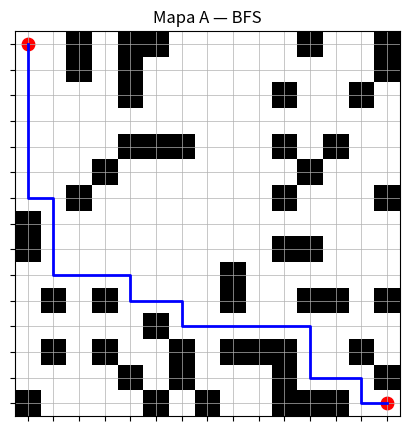
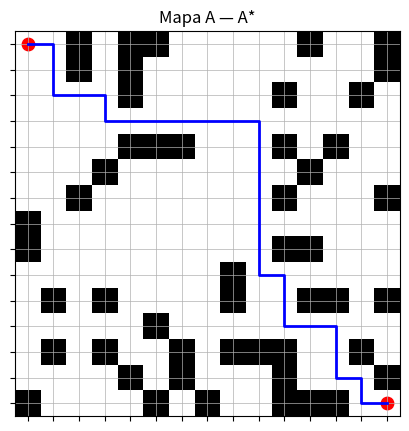
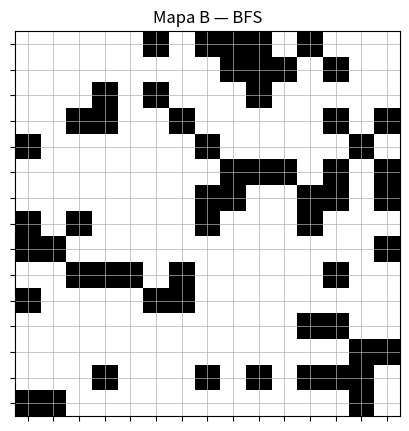
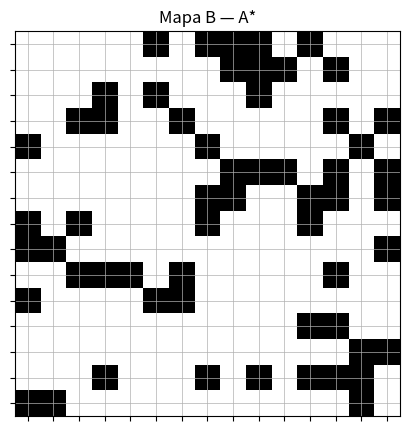

These charts were generated, in order, by the following Python code:
"""
BFS x A* em um grid 15x15
-----------------------------------
Objetivo: Encontrar um caminho do ponto (0,0) até (14,14)
desviando de obstáculos (#) em mapas fornecidos.

Saídas esperadas (para cada mapa e algoritmo):
- Caminho encontrado (lista de coordenadas) ou mensagem de erro
- Tamanho do caminho
- Nós expandidos
- Tempo de execução (ms)
"""

import time
import heapq
from collections import deque
import numpy as np
import matplotlib.pyplot as plt

# =============================
# Configuração inicial
# =============================

START = (0, 0)     # ponto inicial (linha, coluna)
GOAL = (14, 14)    # ponto final (linha, coluna)


def parse_map(lines):
    """Converte lista de 15 strings em grid 15x15 com verificação de erros."""
    if len(lines) != 15:
        raise ValueError(f"ERRO: o mapa deve ter 15 linhas, mas tem {len(lines)}")
    grid = np.zeros((15, 15), dtype=int)
    for r, line in enumerate(lines):
        if len(line) != 15:
            raise ValueError(f"ERRO: a linha {r+1} deve ter 15 caracteres, mas tem {len(line)}")
        for c, ch in enumerate(line):
            if ch not in (".", "#"):
                raise ValueError(f"ERRO: caractere inválido '{ch}' na linha {r+1}, coluna {c+1}")
            grid[r, c] = 1 if ch == "#" else 0
    return grid


# =============================
# Funções auxiliares
# =============================

def neighbors(pos):
    """Retorna vizinhos válidos (cima, baixo, esquerda, direita)."""
    r, c = pos
    for dr, dc in [(-1,0),(1,0),(0,-1),(0,1)]:
        nr, nc = r+dr, c+dc
        if 0 <= nr < 15 and 0 <= nc < 15:
            yield (nr, nc)


def reconstruct_path(came_from, current):
    """Reconstrói o caminho percorrendo os pais até a origem."""
    path = [current]
    while current in came_from:
        current = came_from[current]
        path.append(current)
    path.reverse()
    return path


# =============================
# Algoritmo BFS
# =============================

def bfs(grid, start=START, goal=GOAL):
    """Busca em largura (BFS)."""
    t0 = time.perf_counter()
    q = deque([start])
    visited = {start}
    came_from = {}
    expanded = 0

    while q:
        cur = q.popleft()
        expanded += 1

        if cur == goal:
            path = reconstruct_path(came_from, cur)
            dt = (time.perf_counter() - t0) * 1000
            return True, path, expanded, dt

        for nb in neighbors(cur):
            r, c = nb
            if grid[r, c] == 1:  # obstáculo
                continue
            if nb not in visited:
                visited.add(nb)
                came_from[nb] = cur
                q.append(nb)

    dt = (time.perf_counter() - t0) * 1000
    return False, [], expanded, dt


# =============================
# Algoritmo A*
# =============================

def manhattan(a, b):
    """Distância Manhattan (heurística)."""
    return abs(a[0]-b[0]) + abs(a[1]-b[1])


def astar(grid, start=START, goal=GOAL):
    """Algoritmo A* (com heurística Manhattan)."""
    t0 = time.perf_counter()
    open_heap = []
    heapq.heappush(open_heap, (manhattan(start, goal), 0, start))
    came_from = {}
    g = {start: 0}
    closed = set()
    expanded = 0

    while open_heap:
        f, gcost, cur = heapq.heappop(open_heap)

        if cur in closed:
            continue
        closed.add(cur)
        expanded += 1

        if cur == goal:
            path = reconstruct_path(came_from, cur)
            dt = (time.perf_counter() - t0) * 1000
            return True, path, expanded, dt

        for nb in neighbors(cur):
            r, c = nb
            if grid[r, c] == 1:
                continue
            tentative = g[cur] + 1
            if nb not in g or tentative < g[nb]:
                g[nb] = tentative
                came_from[nb] = cur
                fscore = tentative + manhattan(nb, goal)
                heapq.heappush(open_heap, (fscore, tentative, nb))

    dt = (time.perf_counter() - t0) * 1000
    return False, [], expanded, dt


# =============================
# Visualização
# =============================

def visualize(grid, path=None, title="Mapa"):
    """Mostra o mapa 15x15 com obstáculos e caminho."""
    arr = grid.copy()
    fig, ax = plt.subplots(figsize=(5, 5))
    ax.imshow(arr, origin='upper', cmap="gray_r", interpolation='none')
    ax.set_title(title)
    ax.set_xticks(range(15))
    ax.set_yticks(range(15))
    ax.grid(True, linewidth=0.5)
    ax.set_xticklabels([])
    ax.set_yticklabels([])
    if path:
        ys = [p[0] for p in path]
        xs = [p[1] for p in path]
        ax.plot(xs, ys, linewidth=2, color="blue")
        ax.scatter([0, 14], [0, 14], s=80, c="red")  # início e fim
    plt.show()


# =============================
# Mapas corrigidos
# =============================

MAP_A = [
    "..#.##.....#..#",
    "..#.#.........#",
    "....#.....#..#.",
    "...............",
    "....###...#.#..",
    "...#.......#...",
    "..#.......#...#",
    "#..............",
    "#.........##...",
    "........#......",
    ".#.#....#..##.#",
    ".....#.........",
    ".#.#..#.###..#.",
    "....#.#...#...#",
    "#....#.#..###.."
]

MAP_B = [
    ".....#.###.#...",
    "........###.#..",
    "...#.#...#.....",
    "..##..#.....#.#",
    "#......#.....#.",
    "........###.#.#",
    ".......##..##.#",
    "#.#....#...#...",
    "##............#",
    "..###.#.....#..",
    "#....##........",
    "...........##..",
    ".............##",
    "...#...#.#.###.",
    "##...........#."
]

grid_A = parse_map(MAP_A)
grid_B = parse_map(MAP_B)


# =============================
# Execução e comparação
# =============================

def run_and_compare(name, grid):
    print(f"\n=== {name} ===")

    for alg_name, alg_fn in [("BFS", bfs), ("A*", astar)]:
        try:
            found, path, expanded, ms = alg_fn(grid)
            print(f"\n{alg_name}:")
            if found:
                print(f" - Caminho encontrado: {path}")
                print(f" - Tamanho do caminho: {len(path)}")
            else:
                print(" - ERRO: não foi possível encontrar caminho!")
            print(f" - Nós expandidos: {expanded}")
            print(f" - Tempo: {ms:.3f} ms")
            visualize(grid, path if found else None, f"{name} — {alg_name}")
        except Exception as e:
            print(f"ERRO ao executar {alg_name} em {name}: {e}")


if __name__ == "__main__":
    run_and_compare("Mapa A", grid_A)
    run_and_compare("Mapa B", grid_B)

